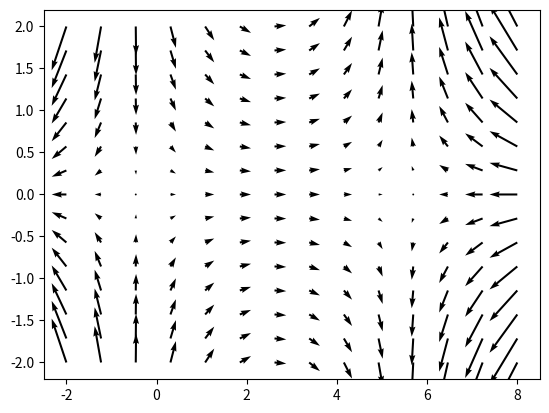
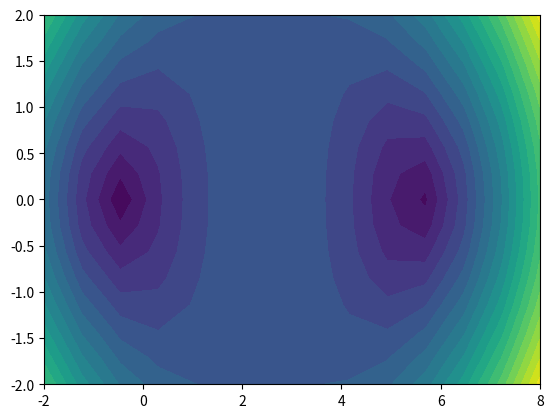

Here is the Python script that generated these plots, in order:
# -*- coding: utf-8 -*-
"""
Created on Fri Mar 13 10:19:02 2020

[redacted]
"""

import numpy as np
import matplotlib.pyplot as plt

# Set parameters
a = 0.6;
b = 0.5;
c = 0.2;

# define functions
def u(x,y):
    return a**2-(b-c*x)**2
def v(x,y):
    return -2*c*b*y+c*c*x*y*2

# create data (grid)
xmin = -2
xmax = +8
ymin = -2
ymax = +2    
x = np.linspace(xmin,xmax,14)
y = np.linspace(ymin,ymax,15)

[X,Y] = np.meshgrid(x,y)

#calculate velocity field
U = u(X,Y)
V = v(X,Y)

plt.figure(1)
plt.clf()
plt.quiver(X,Y,U,V,       angles='xy', scale_units='xy')

# Contour plot (f some arbitrary scalar function)
def total_speed(u,v):
    return np.sqrt(u**2+v**2)

Total = total_speed(U,V)

plt.figure(2)
plt.clf()
plt.contourf(X,Y,Total,20)# 20 is the number of countours
   #contour  without the "f" does not fill between contours 

# 3D plot
from mpl_toolkits.mplot3d  import Axes3D

# fig3 = plt.figure(3)
# plt.clf()
# ax3_1 = fig3.gca(projection = "3d") #prepare for 3D
# ax3_1.plot_surface(X,Y,Total)       #3D surface plot 
# ax3_1.view_init(90, -10)            #set view-angles
plt.show()
